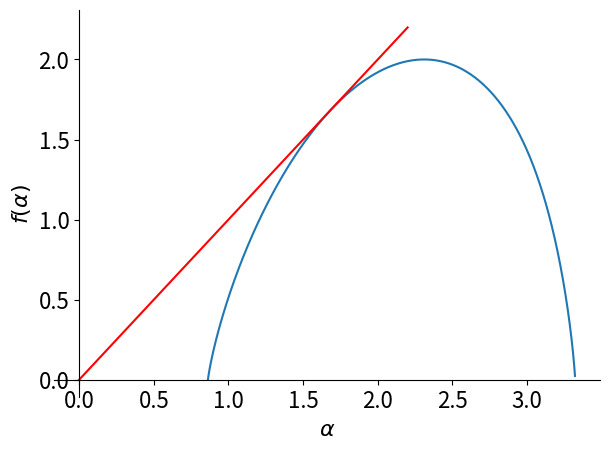

The script that saved this image:
# Program_11f.py: Multifractal f(alpha) spectrum. 
from sympy import symbols, log, diff, plot
import matplotlib.pyplot as plt
from sympy.plotting import plot_parametric
plt.rcParams["font.size"] = "16"
p1 , p2 , p3 , p4 = 0.1 , 0.15 , 0.2 , 0.55
q , x = symbols("q x")
tau = log(p1**q + p2**q + p3**q + p4**q) / log(2)
alpha=-diff(tau , q)
f = alpha * q + tau
x = q
p1=plot_parametric(alpha , f ,  (q, -15, 10),xlabel=r'$\alpha$',
                   ylabel=r"$f(\alpha)$",show=False)
p2=plot(x, q, (x, 0, 2.2),line_color="r",show=False)
p1.append(p2[0])
p1.show()
